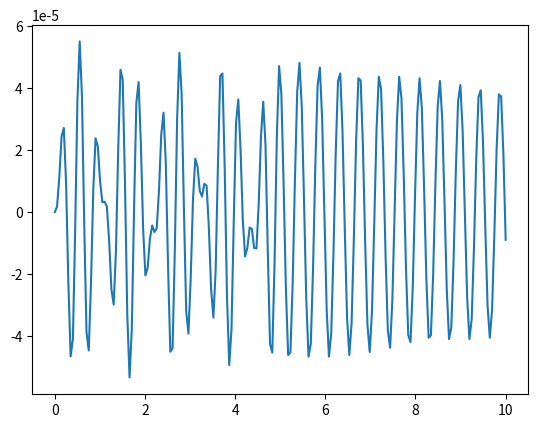

The script that saved this image:
import numpy as np
import math
from scipy.integrate import odeint


def scipy_ode_vibrations(t, force, c, k, m):
    """
    Uses the the scipy ode solver to solve a single mass spring system.

    mx'' + cx' + kx = F

    :param t: (list/ array) Time.
    :param force: (list/ array) Force acting on the system.
    :param c: (flt) Damping.
    :param k: (flt) Spring stiffness.
    :param m:(flt) Mass.
    :return: (tpl) (displacement u, velocity v)
    """

    def func(Y, t, force, c, k, m, time_arr):
        """
        :param Y: (tpl) (displacement u, velocity v)
        :param t: (list/ array) Time.
        :param force: (list/ array) Force acting on the system.
        :param c: (flt) Damping.
        :param k: (flt) Spring stiffness.
        :param m:(flt) Mass.
        :param time_arr: (list/ array) Time.
        :return: (tpl) (velocity v, displacement u)
        """
        return Y[1], (np.interp(t, time_arr, force) - c * Y[1] - k * Y[0]) / m

    return odeint(func, [0, 0], t, args=(force, c, k, m, t))


def runga_kutta_vibrations(t, u0, v0, m, c, k, force):
    """
    Solve a single mass spring system with 4th order Runga Kutta.

    mu'' + cu' + ku = F

    rewrite x:
    u' = v

    makes:
    mv' + cv + ku = F
    v' = (F - cv - ku) / m

    We now have got two ode's

    x' = v
    v' = (F - cv - ku) / m

    :param t: (list/ array)
    :param u0: (flt)u at t[0]
    :param v0: (flt) v at t[0].
    :param m:(flt) Mass.
    :param c: (flt) Damping.
    :param k: (flt) Spring stiffness.
    :param force: (list/ array) Force acting on the system.
    :return: (tpl) (displacement u, velocity v)
    """

    u = np.zeros(t.shape)
    v = np.zeros(t.shape)
    u[0] = u0
    v[0] = v0
    dt = t[1] - t[0]

    def func(u, V, force):
        return (force - c * V - k * u) / m

    for i in range(t.size - 1):
        # F at time step t / 2
        f_t_05 = (force[i + 1] - force[i]) / 2 + force[i]

        u1 = u[i]
        v1 = v[i]
        a1 = func(u1, v1, force[i])
        u2 = u[i] + v1 * dt / 2
        v2 = v[i] + a1 * dt / 2
        a2 = func(u2, v2, f_t_05)
        u3 = u[i] + v2 * dt / 2
        v3 = v[i] + a2 * dt / 2
        a3 = func(u3, v3, f_t_05)
        u4 = u[i] + v3 * dt
        v4 = v[i] + a3 * dt
        a4 = func(u4, v4, force[i + 1])
        u[i + 1] = u[i] + dt / 6 * (v1 + 2 * v2 + 2 * v3 + v4)
        v[i + 1] = v[i] + dt / 6 * (a1 + 2 * a2 + 2 * a3 + a4)

    return u, v


def forced_vibrations(t, u0, m, c, k, force):
    """
    Determine the reaction of a one mass spring system to an outside force.
    See: http://folk.uio.no/hpl/scripting/bumpy-dir/sphinx-rootdir/_build/html/vibcase.html

    :param t: (list/ array) With time values.
    :param u0: (flt) Boundary condition for the displacement u at t.
    :param m: (flt) Mass.
    :param c: (flt) Damping.
    :param k: (flt) Spring stiffness.
    :param force: (list/ array) Force acting on the system.
    :return: (array) Displacements.
    """

    dt = t[1] - t[0]
    u = np.zeros(t.size)
    u[0] = u0
    u[1] = u[0] + dt**2 / (2 * m) * (k * u0 - force[0])

    for i in range(1, t.size - 1):
        u[i + 1] = ((c / 2 * dt - m) * u[i - 1] + 2 * m * u[i] - dt**2 * (k * u[i] - force[i])) \
                    / (c / 2 * dt + m)
    return u


def damping(k, m, zeta):
    """
    Determine the damping.

    :param k: (flt) Spring stiffness.
    :param m: (flt) Mass.
    :param zeta: (flt) Damping ratio ζ = c / ckr.
    :return: (flt) Damping c.
    """
    return zeta * critical_damping(k, m)


def damping_ratio(k, m, c):
    """
    :param k: (flt) Spring stiffness.
    :param m: (flt) Mass.
    :param c: (flt) Damping.
    :return: (flt) ζ damping ratio
    """
    return c / critical_damping(k, m)


def critical_damping(k, m):
    return 2 * m * math.sqrt(k / m)


def natural_frequency(k, m):
    return math.sqrt(k / m)


n = 200
t = np.linspace(0, 10, n)
force = [np.sin(x) for x in range(int(n / 2))] + [0 for i in range(int(n / 2))]
print(len(force))

import matplotlib.pyplot as plt


k = 400e2
m = 200
c = 10
plt.plot(t, runga_kutta_vibrations(t, 0, 0, m, c, k, force)[0])
plt.show()